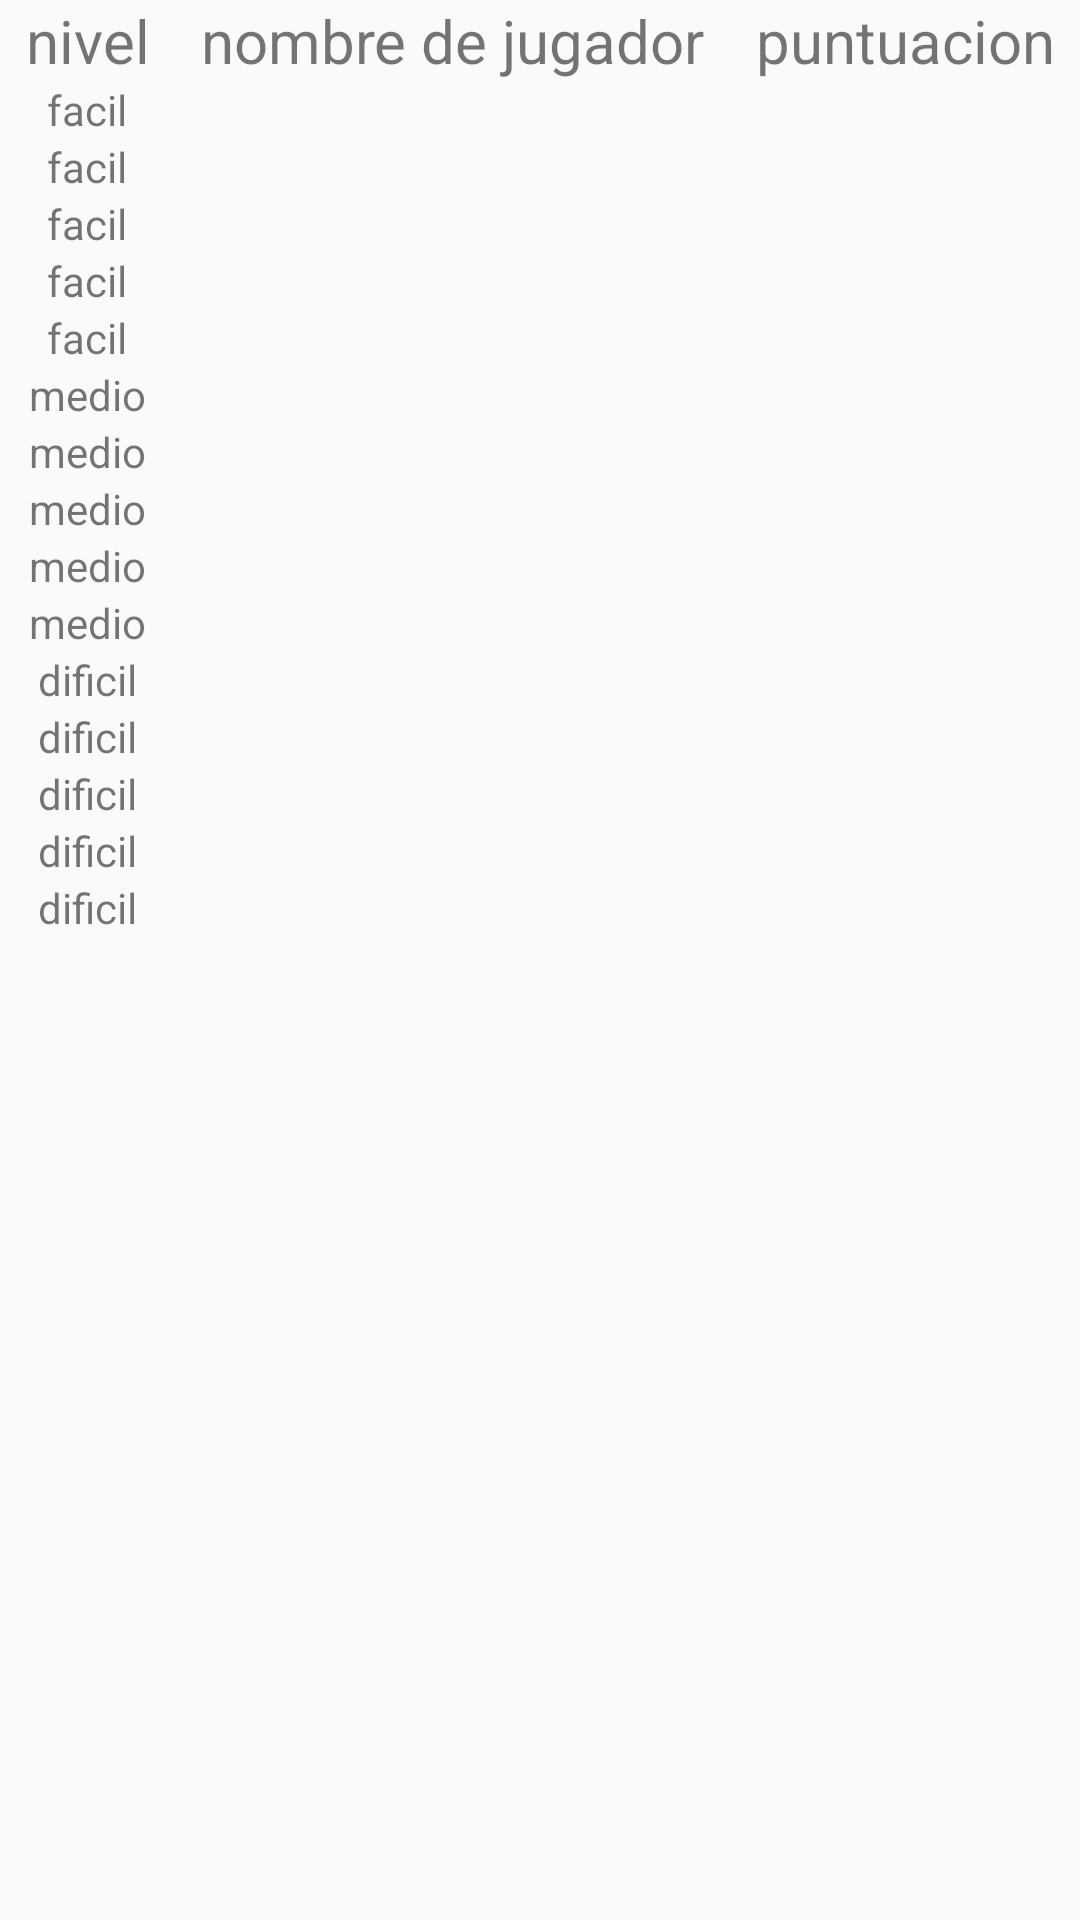

Reconstruct the res/layout file that produces this screen, plus the resources it refers to.
<!-- AndroidManifest.xml: application theme AppTheme -->
<!-- res/layout/activity_ranking.xml -->
<TableLayout android:layout_width="match_parent"
    android:layout_height="match_parent"
    xmlns:android="http://schemas.android.com/apk/res/android"
   android:stretchColumns="*"
    >

    <TableRow>
        <TextView
            android:gravity="center"
            android:text="@string/nivel"
            android:textSize="20sp" />

        <TextView
            android:gravity="center"
            android:text="@string/nombreJugador"
            android:textSize="20sp"
            />

        <TextView
            android:gravity="center"
            android:text="@string/pun"
            android:textSize="20sp" />
    </TableRow>
    <TableRow>
        <TextView
            style="@style/textRanking"
            android:id="@+id/txt00"
            android:text="@string/facil"
            />
        <TextView
            style="@style/textRanking"
            android:id="@+id/txt01"
            />
        <TextView
            style="@style/textRanking"
            android:id="@+id/txt02"
            />
    </TableRow>
    <TableRow >
        <TextView
            style="@style/textRanking"
            android:id="@+id/txt10"
            android:text="@string/facil"
            />
        <TextView
            style="@style/textRanking"
            android:id="@+id/txt11"
            />
        <TextView
            style="@style/textRanking"
            android:id="@+id/txt12"
            />
    </TableRow>
    <TableRow>
        <TextView
            style="@style/textRanking"
            android:id="@+id/txt20"
            android:text="@string/facil"
            />
        <TextView
            style="@style/textRanking"
            android:id="@+id/txt21"
            />
        <TextView
            style="@style/textRanking"
            android:id="@+id/txt22"
            />
    </TableRow>
    <TableRow>
        <TextView
            style="@style/textRanking"
            android:id="@+id/txt30"
            android:text="@string/facil"
            />
        <TextView
            style="@style/textRanking"
            android:id="@+id/txt31"
            />
        <TextView
            style="@style/textRanking"
            android:id="@+id/txt32"
            />
    </TableRow>
    <TableRow>
        <TextView
            style="@style/textRanking"
            android:id="@+id/txt40"
            android:text="@string/facil"
            />
        <TextView
            style="@style/textRanking"
            android:id="@+id/txt41"
            />
        <TextView
            style="@style/textRanking"
            android:id="@+id/txt42"
            />
    </TableRow>
    <TableRow>
        <TextView
            style="@style/textRanking"
            android:id="@+id/txt50"
            android:text="@string/medio"
            />
        <TextView
            style="@style/textRanking"
            android:id="@+id/txt51"
            />
        <TextView
            style="@style/textRanking"
            android:id="@+id/txt52"
            />
    </TableRow>
    <TableRow>
        <TextView
            style="@style/textRanking"
            android:id="@+id/txt60"
            android:text="@string/medio"
            />
        <TextView
            style="@style/textRanking"
            android:id="@+id/txt61"
            />
        <TextView
            style="@style/textRanking"
            android:id="@+id/txt62"
            />
    </TableRow>
    <TableRow>
        <TextView
            style="@style/textRanking"
            android:id="@+id/txt70"
            android:text="@string/medio"
            />
        <TextView
            style="@style/textRanking"
            android:id="@+id/txt71"
            />
        <TextView
            style="@style/textRanking"
            android:id="@+id/txt72"
            />
    </TableRow>
    <TableRow>
        <TextView
            style="@style/textRanking"
            android:id="@+id/txt80"
            android:text="@string/medio"
            />
        <TextView
            style="@style/textRanking"
            android:id="@+id/txt81"
            />
        <TextView
            style="@style/textRanking"
            android:id="@+id/txt82"
            />
    </TableRow>
    <TableRow>
        <TextView
            style="@style/textRanking"
            android:id="@+id/txt90"
            android:text="@string/medio"
            />
        <TextView
            style="@style/textRanking"
            android:id="@+id/txt91"
            />
        <TextView
            style="@style/textRanking"
            android:id="@+id/txt92"
            />
    </TableRow>
    <TableRow>
        <TextView
            style="@style/textRanking"
            android:id="@+id/txt100"
            android:text="@string/dificil"
            />
        <TextView
            style="@style/textRanking"
            android:id="@+id/txt101"
            />
        <TextView
            style="@style/textRanking"
            android:id="@+id/txt102"
            />
    </TableRow>
    <TableRow>
        <TextView
            style="@style/textRanking"
            android:id="@+id/txt110"
            android:text="@string/dificil"

            />
        <TextView
            style="@style/textRanking"
            android:id="@+id/txt111"
            />
        <TextView
            style="@style/textRanking"
            android:id="@+id/txt112"
            />
    </TableRow>
    <TableRow>
        <TextView
            style="@style/textRanking"
            android:id="@+id/txt120"
            android:text="@string/dificil"
            />
        <TextView
            style="@style/textRanking"
            android:id="@+id/txt121"
            />
        <TextView
            style="@style/textRanking"
            android:id="@+id/txt122"
            />
    </TableRow>
    <TableRow>
        <TextView
            style="@style/textRanking"
            android:id="@+id/txt130"
            android:text="@string/dificil"
            />
        <TextView
            style="@style/textRanking"
            android:id="@+id/txt131"
            />
        <TextView
            style="@style/textRanking"
            android:id="@+id/txt132"
            />
    </TableRow>
    <TableRow>
        <TextView
            style="@style/textRanking"
            android:id="@+id/txt140"
            android:text="@string/dificil"
            />
        <TextView
            style="@style/textRanking"
            android:id="@+id/txt141"
            />
        <TextView
            style="@style/textRanking"
            android:id="@+id/txt142"
            />
    </TableRow>
</TableLayout>
<!-- resources referenced by this layout -->
<resources>
  <string name="dificil">dificil</string>
  <string name="facil">facil</string>
  <string name="medio">medio</string>
  <string name="nivel">nivel</string>
  <string name="nombreJugador">nombre de jugador</string>
  <string name="pun">puntuacion</string>
  <style name="textRanking">
        <item name="android:layout_height">wrap_content</item>
        <item name="android:layout_width">wrap_content</item>
        <item name="android:gravity">center</item>
    </style>
  <style name="AppTheme" parent="Theme.AppCompat.Light.DarkActionBar">
          
          <item name="colorPrimary">@color/colorPrimary</item>
          <item name="colorPrimaryDark">@color/colorPrimaryDark</item>
          <item name="colorAccent">@color/colorAccent</item>
      </style>
  <color name="colorPrimary">#6200EE</color>
  <color name="colorPrimaryDark">#3700B3</color>
  <color name="colorAccent">#03DAC5</color>
</resources>
